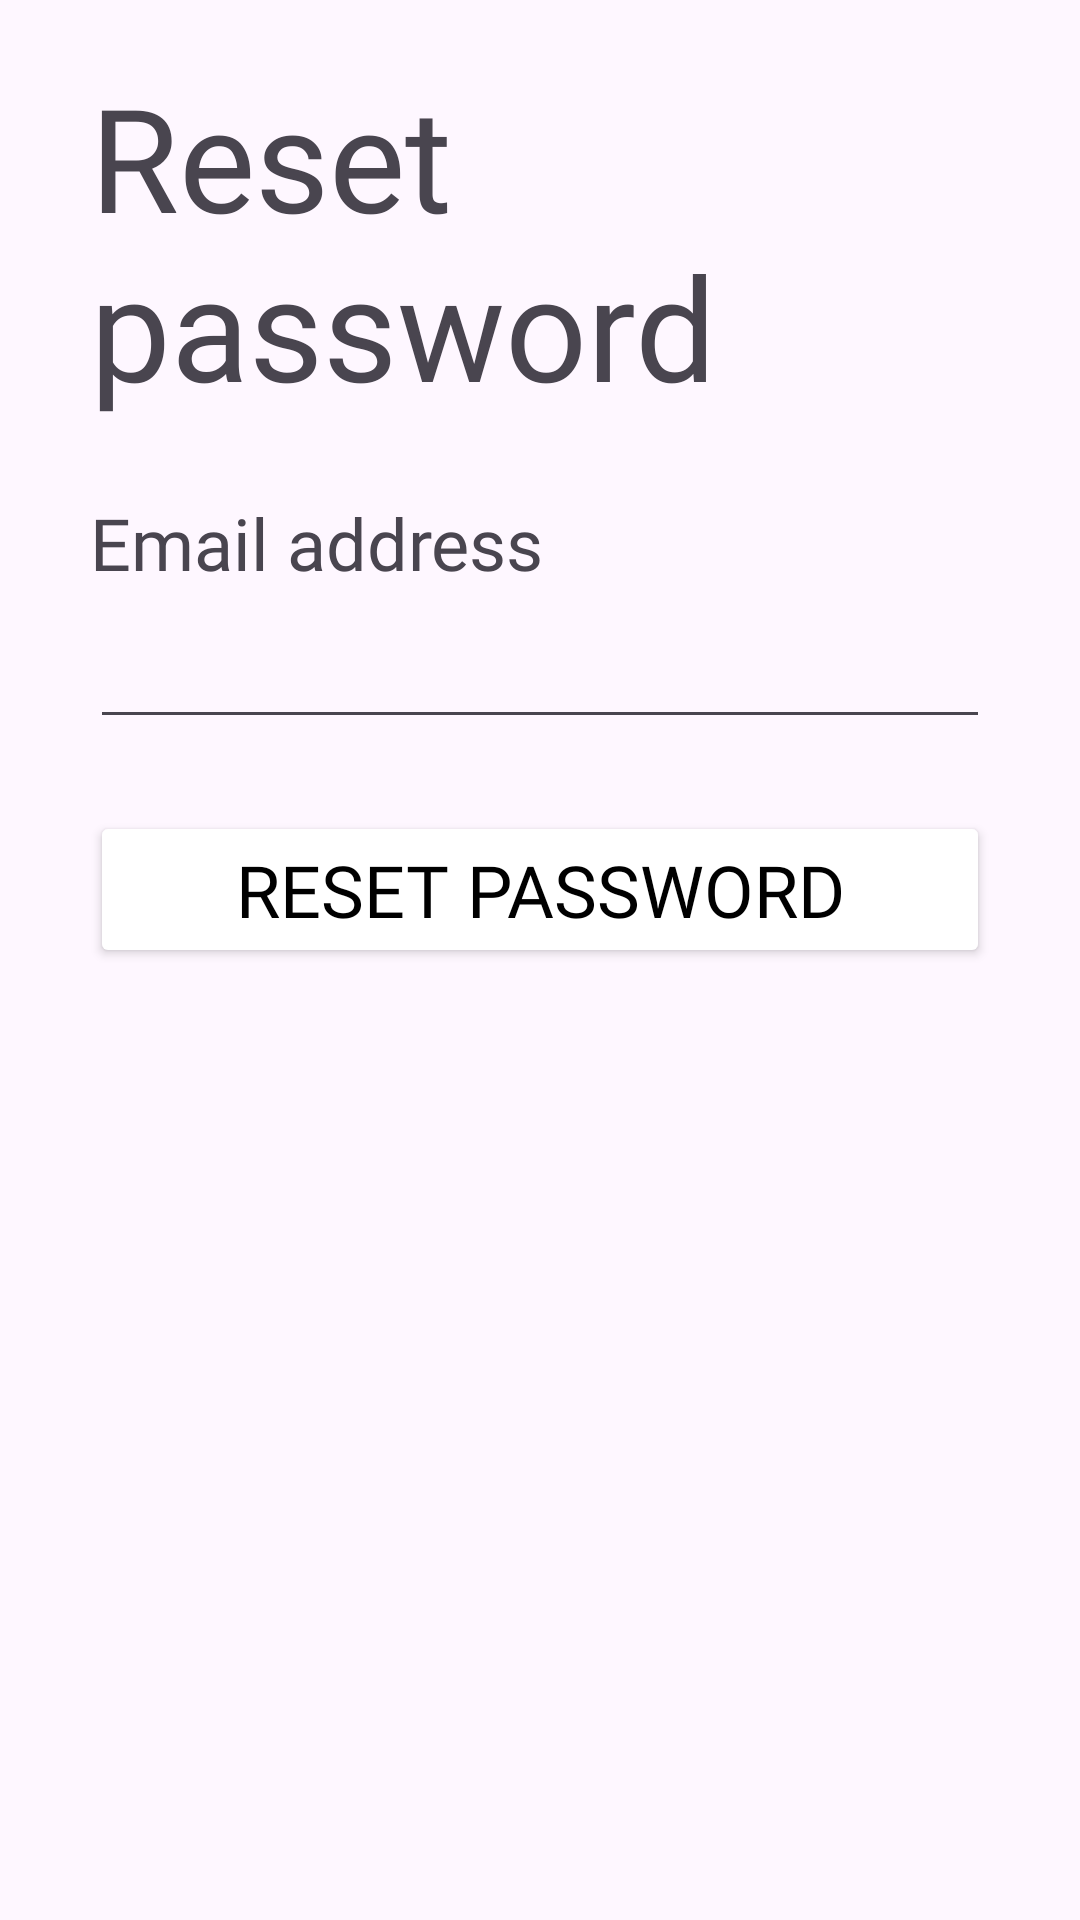

Write the Android layout XML for this screen, with the resource values it uses.
<!-- AndroidManifest.xml: application theme Theme.Travel_app -->
<!-- res/layout/fragment_reset_password.xml -->
<androidx.constraintlayout.widget.ConstraintLayout xmlns:android="http://schemas.android.com/apk/res/android"
    xmlns:app="http://schemas.android.com/apk/res-auto"
    xmlns:tools="http://schemas.android.com/tools"
    android:layout_width="match_parent"
    android:layout_height="match_parent"
    tools:context="Account.ResetPasswordFragment">

    <androidx.constraintlayout.widget.Guideline
        android:id="@+id/guideline19"
        android:layout_width="wrap_content"
        android:layout_height="wrap_content"
        android:orientation="vertical"
        app:layout_constraintGuide_begin="20dp" />

    <androidx.constraintlayout.widget.Guideline
        android:id="@+id/guideline20"
        android:layout_width="wrap_content"
        android:layout_height="wrap_content"
        android:orientation="horizontal"
        app:layout_constraintGuide_begin="20dp" />

    <androidx.constraintlayout.widget.Guideline
        android:id="@+id/guideline21"
        android:layout_width="wrap_content"
        android:layout_height="wrap_content"
        android:orientation="vertical"
        app:layout_constraintGuide_end="20dp" />

    <TextView
        android:id="@+id/ResetText"
        style="@style/Widget.AppCompat.TextView"
        android:layout_width="0dp"
        android:layout_height="wrap_content"
        android:layout_marginStart="10dp"
        android:layout_marginEnd="10dp"
        android:fontFamily="@font/baloo"
        android:text="Reset password"
        android:textSize="48sp"
        app:layout_constraintEnd_toStartOf="@+id/guideline21"
        app:layout_constraintStart_toStartOf="@+id/guideline19"
        app:layout_constraintTop_toTopOf="@+id/guideline20" />

    <TextView
        android:id="@+id/EmailText"
        android:layout_width="0dp"
        android:layout_height="wrap_content"
        android:layout_marginTop="24dp"
        android:fontFamily="@font/baloo"
        android:text="Email address"
        android:textSize="24sp"
        app:layout_constraintEnd_toEndOf="@+id/ResetText"
        app:layout_constraintStart_toStartOf="@+id/ResetText"
        app:layout_constraintTop_toBottomOf="@+id/ResetText" />

    <EditText
        android:id="@+id/Res_Email_EditText"
        android:layout_width="0dp"
        android:layout_height="wrap_content"
        android:ems="10"
        android:fontFamily="@font/baloo"
        android:inputType="text"
        android:textSize="24sp"
        app:layout_constraintEnd_toEndOf="@+id/ResetText"
        app:layout_constraintStart_toStartOf="@+id/EmailText"
        app:layout_constraintTop_toBottomOf="@+id/EmailText" />

    <Button
        android:id="@+id/res_pass"
        android:layout_width="0dp"
        android:layout_height="wrap_content"
        android:layout_marginTop="24dp"
        android:backgroundTint="#FFFFFF"
        android:fontFamily="@font/baloo"
        android:gravity="center_horizontal"
        android:text="Reset password"
        android:textColor="#000000"
        android:textSize="24dp"
        app:cornerRadius="10dp"
        app:layout_constraintEnd_toEndOf="@+id/ResetText"
        app:layout_constraintStart_toStartOf="@+id/ResetText"
        app:layout_constraintTop_toBottomOf="@+id/Res_Email_EditText"
        app:strokeColor="#000000"
        app:strokeWidth="2dp" />


</androidx.constraintlayout.widget.ConstraintLayout>
<!-- resources referenced by this layout -->
<resources>
  <style name="Theme.Travel_app" parent="Base.Theme.Travel_app" />
  <style name="Base.Theme.Travel_app" parent="Theme.Material3.DayNight.NoActionBar">
          
          
      </style>
</resources>
